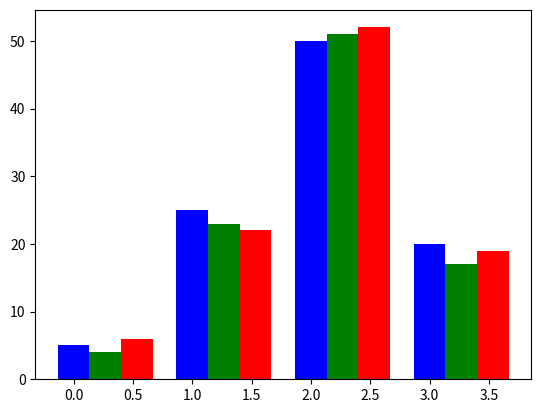

Write Python code to recreate this figure.
import matplotlib.pyplot as plot

data = [[5., 25., 50., 20.],
        [4., 23., 51., 17.],
        [6., 22., 52., 19.]]

color_list = ['b', 'g', 'r'] # 컬러 리스트 추가

gap = .8 / len(data)
for i, row in enumerate(data):
	plot.bar([x + i * gap for x in range(len(row))], row, width = gap, color = color_list[i])

plot.show()
